13-way image classification set "similar-images_table" from GitHub (zhawhjw/similar-images_table); label vocabulary: American country style, industrial style, Japanese style, Korean style, light luxury style, Mediterranean style, Ming Qing style, minimalist style, modern style, neoclassical style, Nordic style, Southeast Asia style, vintage style.

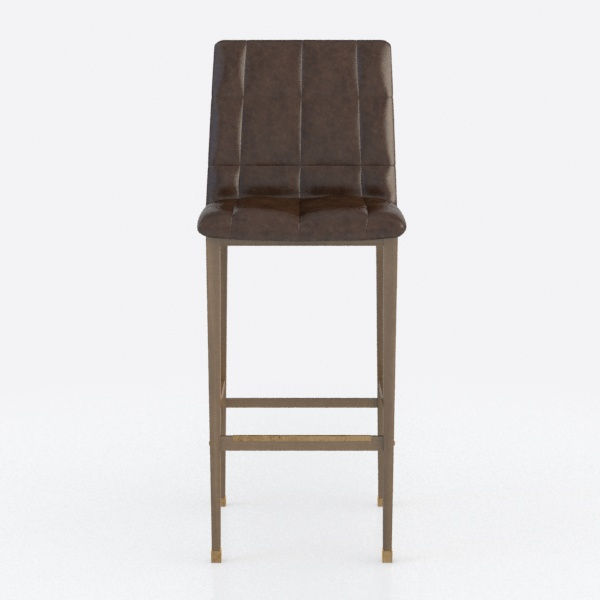
Label: Japanese style

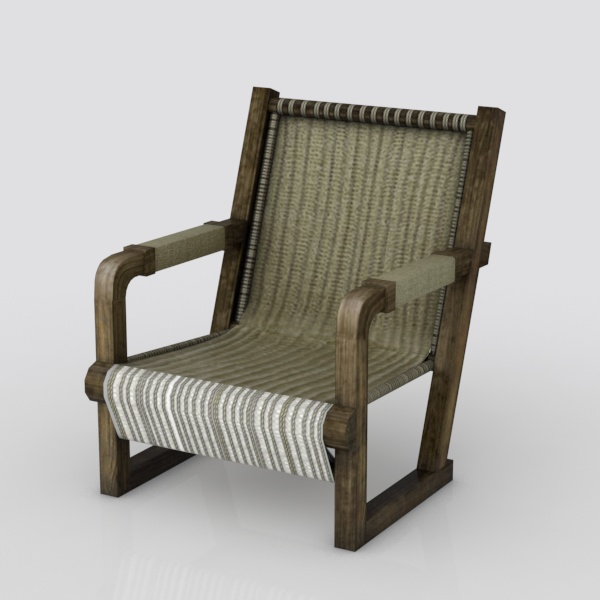
Label: industrial style

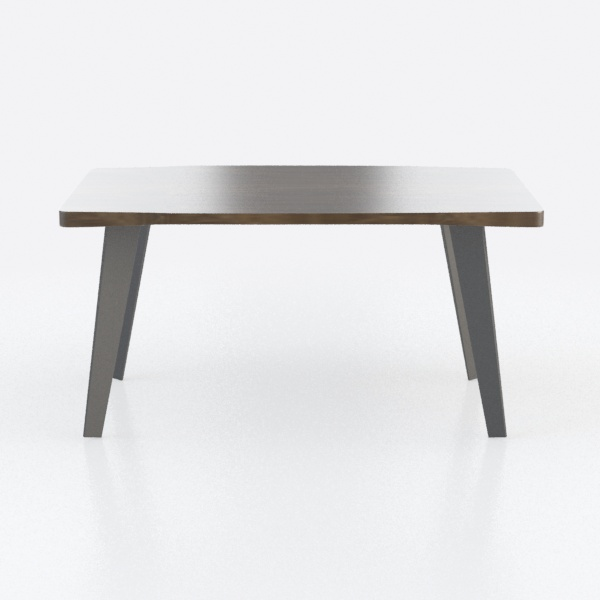
Label: Nordic style

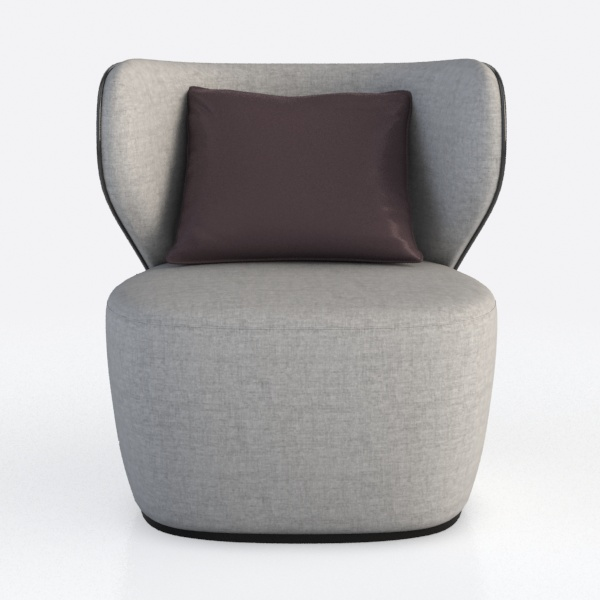
Label: minimalist style

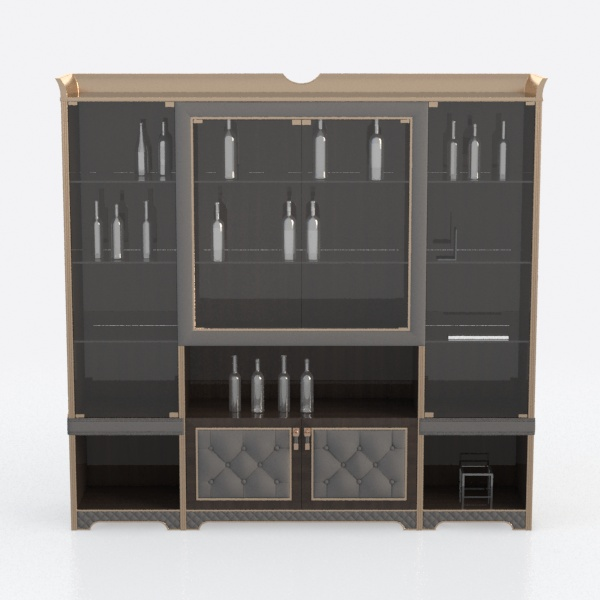
Label: vintage style

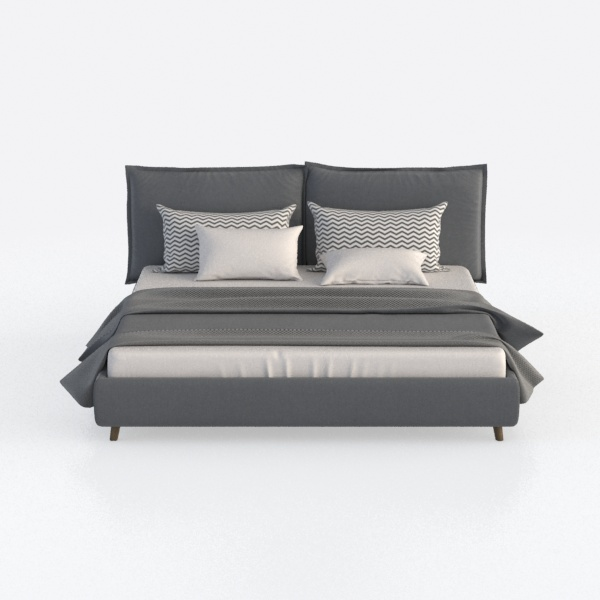
Label: light luxury style
